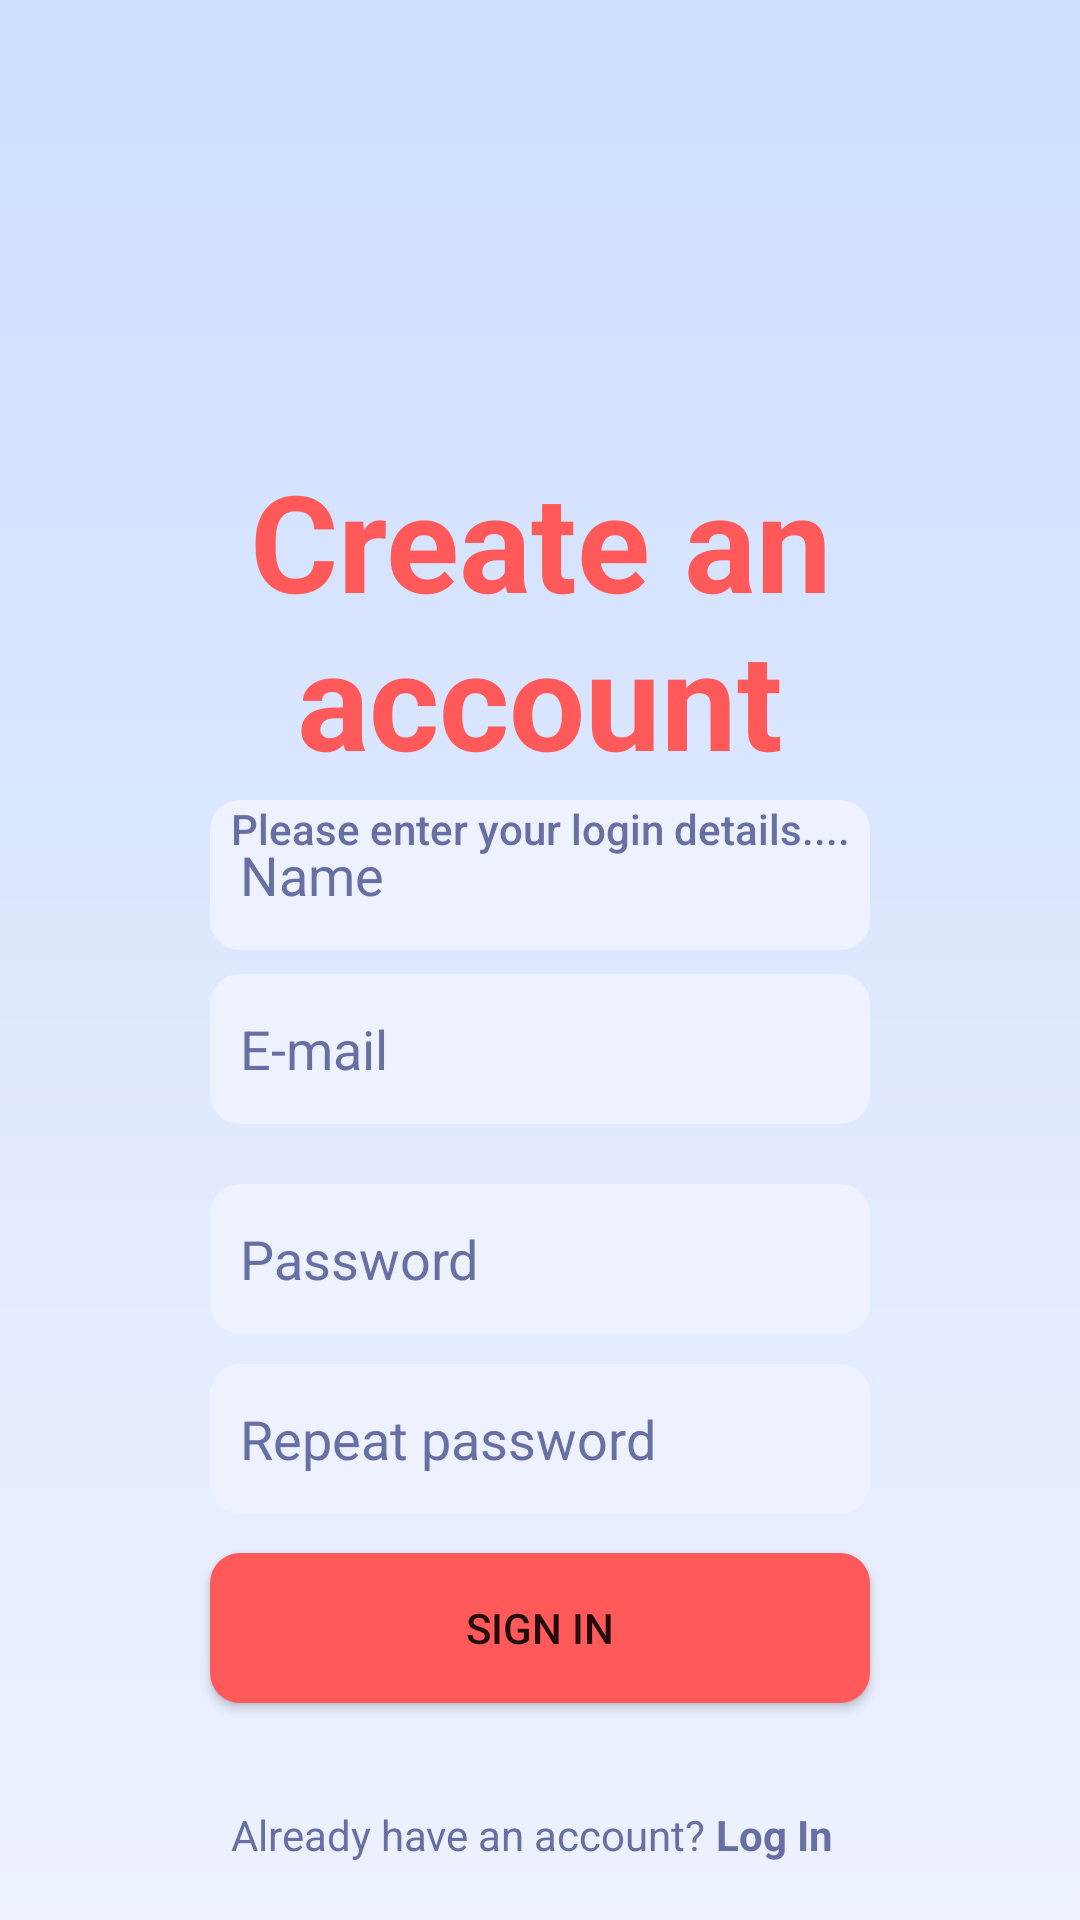

Reconstruct the res/layout file that produces this screen, plus the resources it refers to.
<!-- AndroidManifest.xml: application theme Theme.AplikacjaTestowa -->
<!-- res/layout/activity_registration.xml -->
<?xml version="1.0" encoding="utf-8"?>
<androidx.constraintlayout.widget.ConstraintLayout xmlns:android="http://schemas.android.com/apk/res/android"
    xmlns:app="http://schemas.android.com/apk/res-auto"
    xmlns:tools="http://schemas.android.com/tools"
    android:id="@+id/main"
    android:layout_width="match_parent"
    android:layout_height="match_parent"
    android:background="@drawable/gradient_background_login"
    tools:context="naszeAktywnosci.RegistrationActivity">

    <EditText
        android:id="@+id/editTextTextEMail"
        android:layout_width="220dp"
        android:layout_height="50dp"
        android:background="@drawable/input_rounded_white"
        android:ems="10"
        android:hint="E-mail"
        android:textColorHint="@color/dark_blue"
        android:inputType="textEmailAddress"
        android:textColor="@color/dark_blue"
        app:layout_constraintBottom_toBottomOf="parent"
        app:layout_constraintEnd_toEndOf="parent"
        app:layout_constraintHorizontal_bias="0.5"
        app:layout_constraintStart_toStartOf="parent"
        app:layout_constraintTop_toTopOf="parent"
        app:layout_constraintVertical_bias="0.55" />

    <EditText
        android:id="@+id/editTextTextName"
        android:layout_width="220dp"
        android:layout_height="50dp"
        android:layout_marginBottom="8dp"
        android:background="@drawable/input_rounded_white"
        android:ems="10"
        android:hint="Name"
        android:textColorHint="@color/dark_blue"
        android:inputType="textPersonName"
        android:textColor="@color/dark_blue"
        app:layout_constraintBottom_toTopOf="@+id/editTextTextEMail"
        app:layout_constraintEnd_toEndOf="parent"
        app:layout_constraintHorizontal_bias="0.5"
        app:layout_constraintStart_toStartOf="parent" />

    <EditText
        android:id="@+id/editTextTextPassword"
        android:layout_width="220dp"
        android:layout_height="50dp"
        android:layout_marginTop="20dp"
        android:background="@drawable/input_rounded_white"
        android:ems="10"
        android:hint="Password"
        android:textColorHint="@color/dark_blue"
        android:inputType="textPassword"
        android:textColor="@color/dark_blue"
        app:layout_constraintBottom_toBottomOf="parent"
        app:layout_constraintEnd_toEndOf="parent"
        app:layout_constraintHorizontal_bias="0.5"
        app:layout_constraintStart_toStartOf="parent"
        app:layout_constraintTop_toBottomOf="@+id/editTextTextEMail"
        app:layout_constraintVertical_bias="0.0" />

    <EditText
        android:id="@+id/editTextTextRepeatPassword"
        android:layout_width="220dp"
        android:layout_height="50dp"
        android:layout_marginTop="10dp"
        android:background="@drawable/input_rounded_white"
        android:ems="10"
        android:hint="Repeat password"
        android:textColorHint="@color/dark_blue"
        android:inputType="textPassword"
        android:textColor="@color/dark_blue"
        app:layout_constraintBottom_toBottomOf="parent"
        app:layout_constraintEnd_toEndOf="parent"
        app:layout_constraintHorizontal_bias="0.5"
        app:layout_constraintStart_toStartOf="parent"
        app:layout_constraintTop_toBottomOf="@+id/editTextTextPassword"
        app:layout_constraintVertical_bias="0.0" />

    <Button
        android:id="@+id/button_signin"
        android:layout_width="220dp"
        android:layout_height="50dp"
        android:background="@drawable/button_rounded_all"
        android:text="Sign In"
        app:layout_constraintBottom_toBottomOf="parent"
        app:layout_constraintEnd_toEndOf="parent"
        app:layout_constraintHorizontal_bias="0.5"
        app:layout_constraintStart_toStartOf="parent"
        app:layout_constraintTop_toBottomOf="@+id/editTextTextRepeatPassword"
        app:layout_constraintVertical_bias="0.152" />

    <TextView
        android:id="@+id/textView_createAccount"
        android:layout_width="200dp"
        android:layout_height="wrap_content"
        android:layout_marginStart="112dp"
        android:layout_marginTop="150dp"
        android:layout_marginEnd="112dp"
        android:layout_marginBottom="20dp"
        android:fontFamily="sans-serif"
        android:text="Create an account"
        android:textAlignment="center"
        android:textAppearance="@style/TextAppearance.AppCompat.Display2"
        android:textColor="@color/red"
        android:textStyle="bold"
        app:layout_constraintBottom_toTopOf="@+id/textView_login"
        app:layout_constraintEnd_toEndOf="parent"
        app:layout_constraintHorizontal_bias="0.5"
        app:layout_constraintStart_toStartOf="parent"
        app:layout_constraintTop_toTopOf="parent" />

    <TextView
        android:id="@+id/textView_login"
        android:layout_width="wrap_content"
        android:layout_height="wrap_content"
        android:layout_marginStart="134dp"
        android:layout_marginTop="4dp"
        android:layout_marginEnd="134dp"
        android:text="Please enter your login details...."
        android:textAlignment="center"
        android:textAppearance="@style/TextAppearance.AppCompat.Body2"
        android:textColor="@color/dark_blue"
        app:layout_constraintEnd_toEndOf="parent"
        app:layout_constraintHorizontal_bias="0.5"
        app:layout_constraintStart_toStartOf="parent"
        app:layout_constraintTop_toBottomOf="@+id/textView_createAccount" />

    <TextView
        android:id="@+id/textView3"
        android:layout_width="48dp"
        android:layout_height="64dp"
        android:layout_marginTop="12dp"
        android:gravity="center_vertical"
        android:onClick="goToLogin"
        android:text=" Log In"
        android:textColor="@color/dark_blue"
        android:textStyle="bold"
        app:layout_constraintEnd_toEndOf="parent"
        app:layout_constraintHorizontal_bias="0.5"
        app:layout_constraintStart_toEndOf="@+id/textView"
        app:layout_constraintTop_toBottomOf="@+id/button_signin" />

    <TextView
        android:id="@+id/textView"
        android:layout_width="wrap_content"
        android:layout_height="48dp"
        android:textColor="@color/dark_blue"
        android:layout_marginTop="20dp"
        android:gravity="center_vertical"
        android:text="Already have an account?"
        app:layout_constraintEnd_toStartOf="@+id/textView3"
        app:layout_constraintHorizontal_bias="0.5"
        app:layout_constraintHorizontal_chainStyle="packed"
        app:layout_constraintStart_toStartOf="parent"
        app:layout_constraintTop_toBottomOf="@+id/button_signin" />

</androidx.constraintlayout.widget.ConstraintLayout>
<!-- resources referenced by this layout -->
<resources>
  <color name="dark_blue">#676FA3</color>
  <color name="red">#FF5959</color>
  <!-- drawable button_rounded_all (drawable) -->
  <?xml version="1.0" encoding="utf-8"?>
  <shape xmlns:android="http://schemas.android.com/apk/res/android"
      android:shape="rectangle">
      <solid android:color="@color/red" />
      <corners
          android:bottomRightRadius="10dp"
          android:bottomLeftRadius="10dp"
          android:topRightRadius="10dp"
          android:topLeftRadius="10dp"
          />
  </shape>
  <!-- drawable gradient_background_login (drawable) -->
  <?xml version="1.0" encoding="utf-8"?>
  <shape xmlns:android="http://schemas.android.com/apk/res/android"
      android:shape="rectangle">
      <gradient
          android:startColor="@color/white"
          android:endColor="@color/blue"
          android:angle="90" />
  </shape>
  <!-- drawable input_rounded_white (drawable) -->
  <?xml version="1.0" encoding="utf-8"?>
  <shape xmlns:android="http://schemas.android.com/apk/res/android"
      android:shape="rectangle">
      <solid android:color="@color/white" />
      <corners
          android:bottomRightRadius="10dp"
          android:bottomLeftRadius="10dp"
          android:topRightRadius="10dp"
          android:topLeftRadius="10dp"
          />
      <padding
          android:left="10dp"
          />
  </shape>
  <style name="Theme.AplikacjaTestowa" parent="Theme.MaterialComponents.DayNight.NoActionBar">
          
          <item name="colorPrimary">@color/red</item>
          <item name="colorOnPrimary">@color/white</item>
          
          <item name="colorSecondary">@color/dark_blue</item>
          <item name="colorOnSecondary">@color/blue</item>
          
          <item name="android:statusBarColor">?attr/colorPrimaryVariant</item>
          
      </style>
  <color name="white">#EEF2FF</color>
  <color name="blue">#CDDEFF</color>
</resources>
